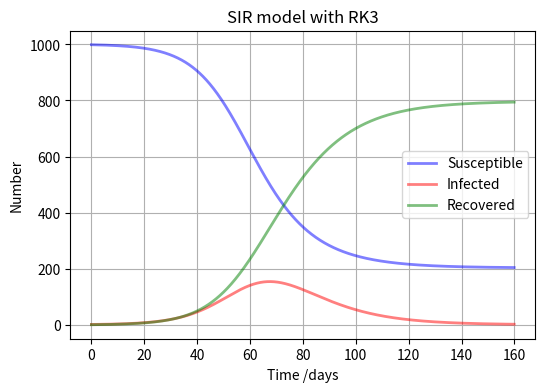

Recreate this plot in Python.
from matplotlib import pyplot as plt
import numpy as np
import json

def __sir__(y0, t, N, beta, gamma):
    S, I, R = y0
    dS = -beta * S * I / N
    dI = beta * S * I / N - gamma * I
    dR = gamma * I
    return [dS, dI, dR]

def __rk3__(y0, t, dt, derivs, N, beta, gamma):
    k1 = derivs(y0, t, N, beta, gamma)
    k2 = derivs([y + ki * dt / 2 for y, ki in zip(y0, k1)], t + dt / 2, N, beta, gamma)
    k3 = derivs([y + ki * dt for y, ki in zip(y0, k2)], t + dt, N, beta, gamma)
    y = [y + (k1i + 4 * k2i + k3i) * dt / 6 for y, k1i, k2i, k3i in zip(y0, k1, k2, k3)]
    return y

N = 1000
beta = 0.2
gamma = 0.1
S0, I0, R0 = N-1, 1, 0
dt = 0.1
t = np.arange(0, 160, dt)

sir_sol = []
y0 = [S0, I0, R0]
for ti in t:
    y0 = __rk3__(y0, ti, dt, __sir__, N, beta, gamma)
    sir_sol.append(y0)

S, I, R = np.array(sir_sol).T

plt.figure(figsize=[6,4])
plt.plot(t, S, 'b', alpha=0.5, lw=2, label='Susceptible')
plt.plot(t, I, 'r', alpha=0.5, lw=2, label='Infected')
plt.plot(t, R, 'g', alpha=0.5, lw=2, label='Recovered')
plt.xlabel('Time /days')
plt.ylabel('Number')
plt.grid(True)
plt.legend()
plt.title('SIR model with RK3')
plt.show()
